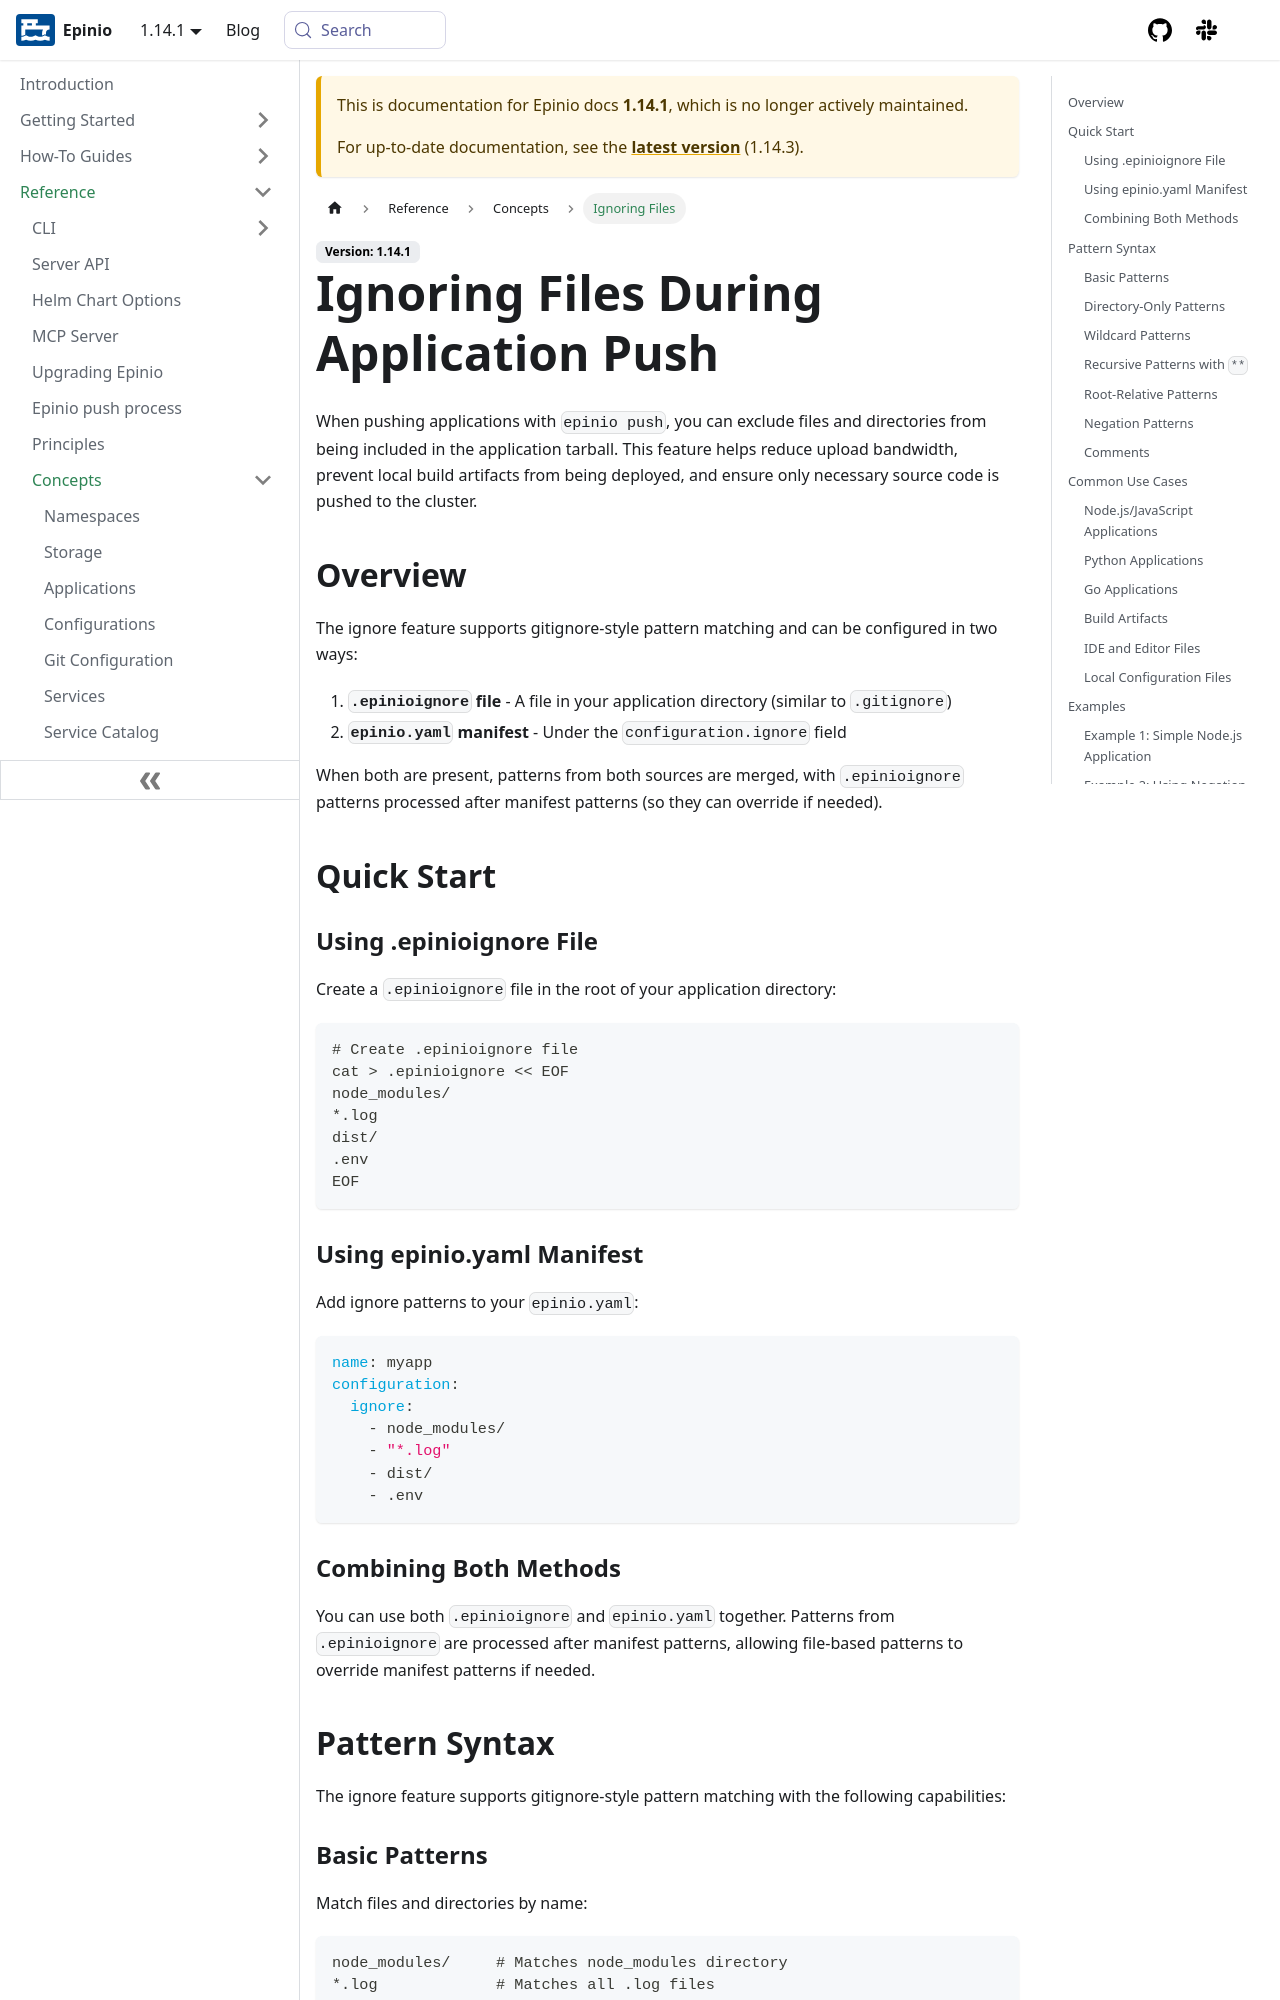

repository: epinio/docs · page: 1.14.1/reference/concepts/ignore-files.html · generator: docusaurus

---
sidebar_label: "Ignoring Files"
title: "Ignoring Files During Application Push"
sidebar_position: 6
description: When pushing applications with `epinio push`, you can exclude files and directories from being included in the application tarball. This feature helps reduce upload bandwidth, prev
keywords: [epinio, ignoring, files, during, application]
doc-type: [reference]
doc-persona: [epinio-developer, epinio-operator]
doc-topic: [epinio, reference, concepts, ignore-files]
---

When pushing applications with `epinio push`, you can exclude files and directories from being included in the application tarball. This feature helps reduce upload bandwidth, prevent local build artifacts from being deployed, and ensure only necessary source code is pushed to the cluster.

## Overview

The ignore feature supports gitignore-style pattern matching and can be configured in two ways:

1. **`.epinioignore` file** - A file in your application directory (similar to `.gitignore`)
2. **`epinio.yaml` manifest** - Under the `configuration.ignore` field

When both are present, patterns from both sources are merged, with `.epinioignore` patterns processed after manifest patterns (so they can override if needed).

## Quick Start

### Using .epinioignore File

Create a `.epinioignore` file in the root of your application directory:

```text
# Create .epinioignore file
cat > .epinioignore << EOF
node_modules/
*.log
dist/
.env
EOF
```

### Using epinio.yaml Manifest

Add ignore patterns to your `epinio.yaml`:

```yaml
name: myapp
configuration:
  ignore:
    - node_modules/
    - "*.log"
    - dist/
    - .env
```

### Combining Both Methods

You can use both `.epinioignore` and `epinio.yaml` together. Patterns from `.epinioignore` are processed after manifest patterns, allowing file-based patterns to override manifest patterns if needed.
